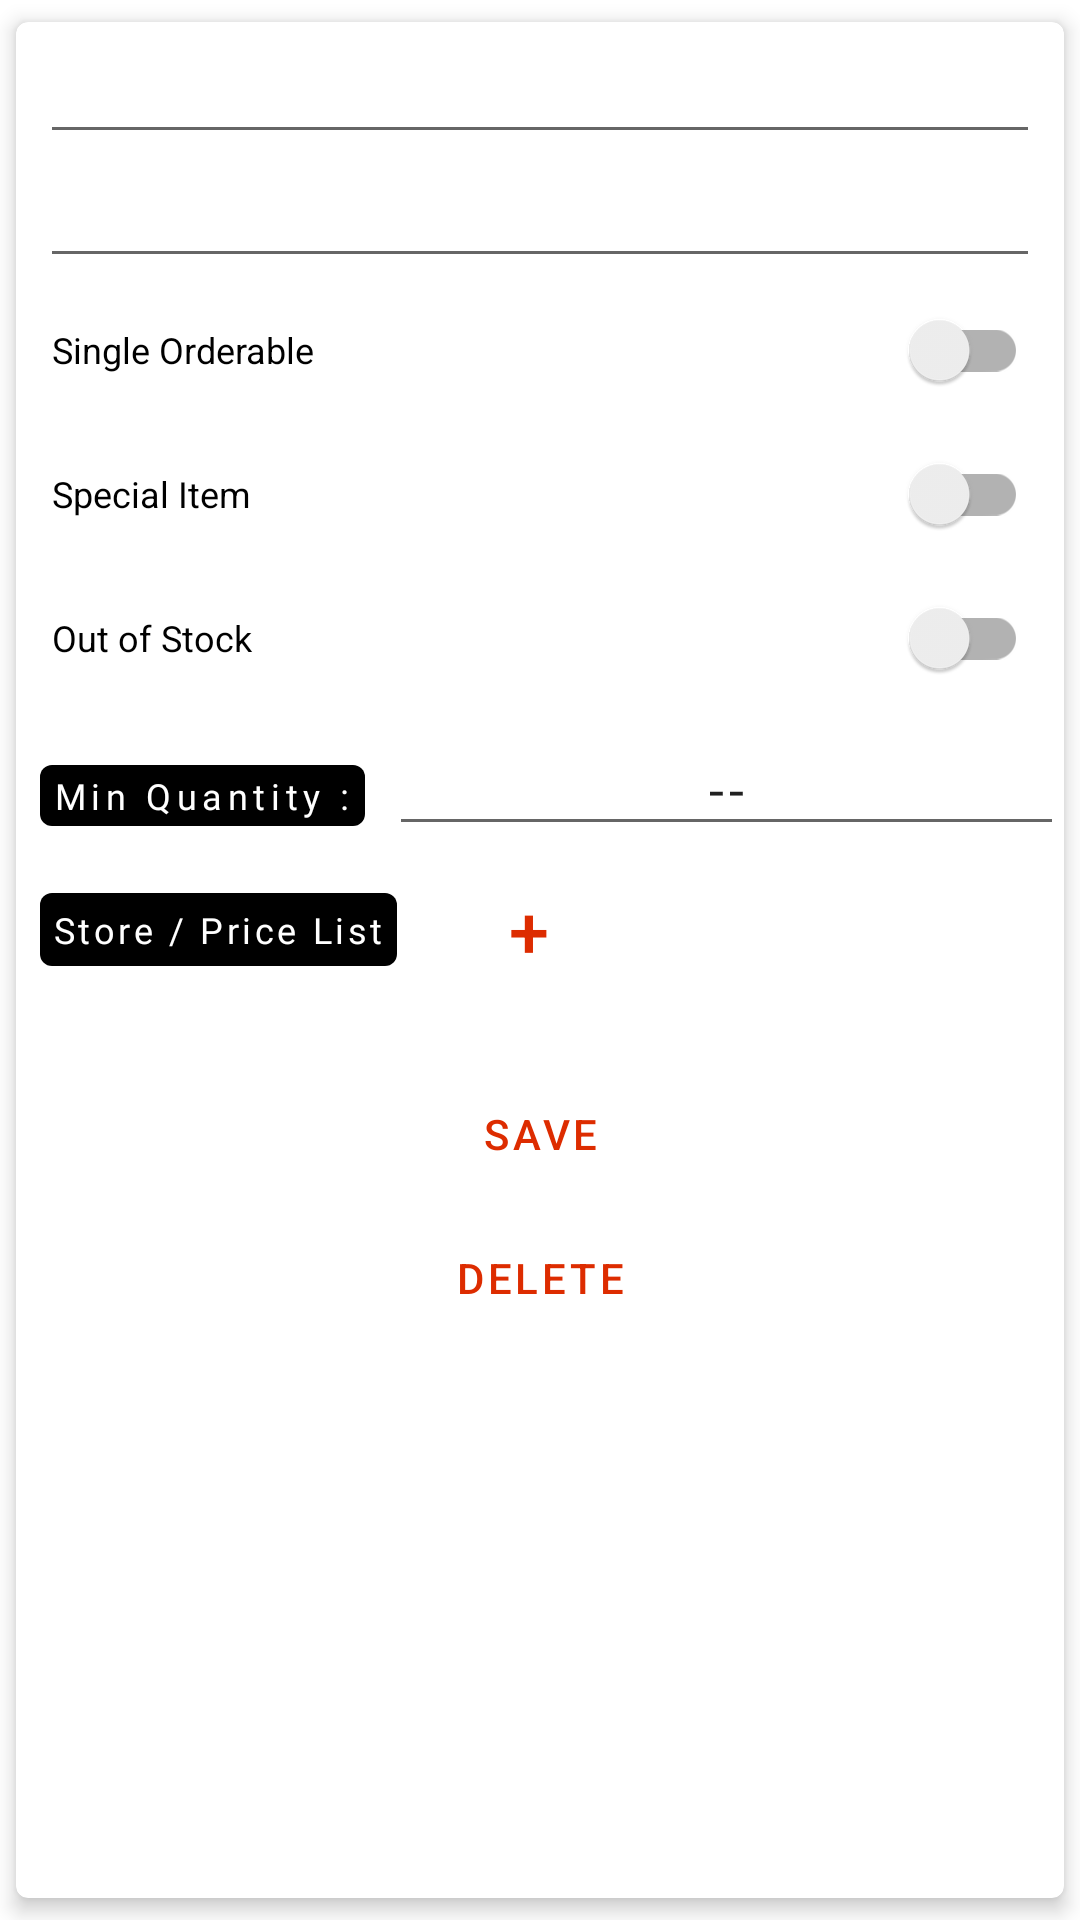

Layout XML and referenced resources for this Android screen:
<!-- AndroidManifest.xml: application theme Theme.StoreToDoor -->
<!-- res/layout/recycler_admin_food_list_all.xml -->
<?xml version="1.0" encoding="utf-8"?>
<com.google.android.material.card.MaterialCardView xmlns:android="http://schemas.android.com/apk/res/android"
    xmlns:app="http://schemas.android.com/apk/res-auto"
    android:layout_width="match_parent"
    android:layout_height="wrap_content"
    android:orientation="vertical"
    app:cardCornerRadius="4dp"
    app:cardElevation="4dp"
    app:cardUseCompatPadding="true">

    <androidx.constraintlayout.widget.ConstraintLayout
        android:layout_width="match_parent"
        android:layout_height="match_parent">

        <EditText
            android:id="@+id/food_name"
            android:layout_width="match_parent"
            android:layout_height="wrap_content"
            android:layout_gravity="start"
            android:layout_marginStart="8dp"
            android:layout_marginEnd="8dp"
            android:gravity="start"
            android:importantForAutofill="no"
            android:inputType="textNoSuggestions"
            android:textColor="@color/black"
            android:textSize="20sp"
            app:layout_constraintStart_toStartOf="parent"
            app:layout_constraintTop_toTopOf="parent" />

        <EditText
            android:id="@+id/food_desc"
            android:layout_width="match_parent"
            android:layout_height="wrap_content"
            android:layout_marginStart="8dp"
            android:layout_marginTop="8dp"
            android:layout_marginEnd="8dp"
            android:singleLine="false"
            android:importantForAutofill="no"
            android:inputType="textNoSuggestions|textMultiLine"
            android:textSize="12sp"
            app:layout_constraintHorizontal_bias="0.0"
            app:layout_constraintStart_toStartOf="parent"
            app:layout_constraintTop_toBottomOf="@+id/food_name" />

        <androidx.appcompat.widget.SwitchCompat
            android:id="@+id/singleOrderable"
            android:layout_width="match_parent"
            android:layout_height="wrap_content"
            android:layout_marginStart="12dp"
            android:layout_marginEnd="12dp"
            android:gravity="start|center_vertical"
            android:paddingTop="2dp"
            android:paddingBottom="2dp"
            android:text="@string/single_orderable"
            android:textSize="12sp"
            android:visibility="visible"
            app:layout_constraintStart_toStartOf="parent"
            app:layout_constraintTop_toBottomOf="@+id/food_desc" />

        <androidx.appcompat.widget.SwitchCompat
            android:id="@+id/special_switch"
            android:layout_width="match_parent"
            android:layout_height="wrap_content"
            android:layout_marginStart="12dp"
            android:layout_marginEnd="12dp"
            android:gravity="start|center_vertical"
            android:paddingTop="2dp"
            android:paddingBottom="2dp"
            android:text="@string/special_item"
            android:textSize="12sp"
            android:visibility="visible"
            app:layout_constraintStart_toStartOf="parent"
            app:layout_constraintTop_toBottomOf="@+id/singleOrderable" />

        <androidx.appcompat.widget.SwitchCompat
            android:id="@+id/out_of_stock"
            android:layout_width="match_parent"
            android:layout_height="wrap_content"
            android:layout_marginStart="12dp"
            android:layout_marginEnd="12dp"
            android:gravity="start|center_vertical"
            android:paddingTop="2dp"
            android:paddingBottom="2dp"
            android:text="@string/out_of_stock"
            android:textSize="12sp"
            android:visibility="visible"
            app:layout_constraintStart_toStartOf="parent"
            app:layout_constraintTop_toBottomOf="@+id/special_switch" />


        <LinearLayout
            android:id="@+id/quantity_layout1"
            android:layout_width="match_parent"
            android:layout_height="wrap_content"
            android:orientation="horizontal"
            app:layout_constraintStart_toStartOf="parent"
            app:layout_constraintTop_toBottomOf="@+id/out_of_stock">

        </LinearLayout>

        <LinearLayout
            android:id="@+id/quantity_layout2"
            android:layout_width="match_parent"
            android:layout_height="wrap_content"
            android:layout_marginTop="4dp"
            android:orientation="horizontal"
            app:layout_constraintStart_toStartOf="parent"
            app:layout_constraintTop_toBottomOf="@+id/quantity_layout1">

            <TextView
                android:layout_width="wrap_content"
                android:layout_height="wrap_content"
                android:layout_marginStart="8dp"
                android:layout_marginEnd="8dp"
                android:background="@drawable/black_round"
                android:fontFamily="@font/sumac_timber"
                android:importantForAutofill="no"
                android:letterSpacing=".155"
                android:paddingTop="2dp"
                android:paddingBottom="2dp"
                android:text="@string/min_quantity"
                android:textColor="@color/white"
                android:textSize="12sp" />

            <EditText
                android:id="@+id/min_quantity"
                android:layout_width="match_parent"
                android:layout_height="wrap_content"
                android:fontFamily="@font/bangers"
                android:gravity="center"
                android:inputType="numberSigned"
                android:letterSpacing=".1"
                android:text="@string/_10" />

        </LinearLayout>

        <LinearLayout
            android:id="@+id/quantity_layout3"
            android:layout_width="match_parent"
            android:layout_height="wrap_content"
            android:layout_marginStart="8dp"
            android:orientation="horizontal"
            app:layout_constraintStart_toStartOf="parent"
            app:layout_constraintTop_toBottomOf="@+id/quantity_layout2">

            <TextView
                android:id="@+id/textView"
                android:layout_width="wrap_content"
                android:layout_height="wrap_content"
                android:layout_gravity="center"
                android:background="@drawable/black_round"
                android:fontFamily="@font/sumac_timber"
                android:gravity="center"
                android:letterSpacing=".1"
                android:text="@string/store_list"
                android:textColor="@color/white"
                android:textSize="12sp" />

            <Button
                android:id="@+id/add_stores"
                style="@style/Widget.MaterialComponents.Button.OutlinedButton"
                android:layout_width="56dp"
                android:layout_height="56dp"
                android:layout_gravity="center"
                android:layout_marginStart="16dp"
                android:gravity="center"
                android:text="@string/_plus"
                android:textSize="24sp" />

        </LinearLayout>

        <androidx.recyclerview.widget.RecyclerView
            android:id="@+id/store_list"
            android:layout_width="match_parent"
            android:layout_height="wrap_content"
            android:layout_marginStart="8dp"
            android:layout_marginTop="8dp"
            android:layout_marginEnd="8dp"
            app:layout_constraintStart_toStartOf="parent"
            app:layout_constraintTop_toBottomOf="@+id/quantity_layout3" />

        <Button
            android:id="@+id/save_food_details"
            style="@style/Widget.MaterialComponents.Button.OutlinedButton"
            android:layout_width="match_parent"
            android:layout_height="wrap_content"
            android:layout_marginStart="4dp"
            android:layout_marginEnd="4dp"
            android:layout_marginTop="8dp"
            android:text="@string/save"
            app:layout_constraintStart_toStartOf="parent"
            app:layout_constraintTop_toBottomOf="@+id/store_list" />

        <Button
            android:id="@+id/del_food_details"
            style="@style/Widget.MaterialComponents.Button.OutlinedButton"
            android:layout_width="match_parent"
            android:layout_height="wrap_content"
            android:layout_marginStart="4dp"
            android:layout_marginEnd="4dp"
            android:text="@string/delete"
            app:layout_constraintStart_toStartOf="parent"
            app:layout_constraintTop_toBottomOf="@+id/save_food_details" />

    </androidx.constraintlayout.widget.ConstraintLayout>

</com.google.android.material.card.MaterialCardView>
<!-- resources referenced by this layout -->
<resources>
  <color name="black">#FF000000</color>
  <color name="white">#FFFFFFFF</color>
  <!-- drawable black_round (drawable) -->
  <?xml version="1.0" encoding="utf-8"?>
  <shape xmlns:android="http://schemas.android.com/apk/res/android"
      android:shape="rectangle">
  
      <solid android:color="@color/black" />
      <corners android:radius="4dp" />
      <padding
          android:bottom="4dp"
          android:left="4dp"
          android:right="4dp"
          android:top="4dp" />
  </shape>
  <string name="_10">--</string>
  <string name="_plus">+</string>
  <string name="delete">Delete</string>
  <string name="min_quantity">Min Quantity :</string>
  <string name="out_of_stock">Out of Stock</string>
  <string name="save">Save</string>
  <string name="single_orderable">Single Orderable</string>
  <string name="special_item">Special Item</string>
  <string name="store_list">Store / Price List</string>
  <style name="Theme.StoreToDoor" parent="Theme.MaterialComponents.Light.DarkActionBar">
          <item name="colorPrimary">@color/primary_primary</item>
          <item name="colorPrimaryVariant">@color/primary_dark</item>
          <item name="colorOnPrimary">@color/white</item>
          <item name="colorSecondary">@color/secondary_primary</item>
          <item name="colorSecondaryVariant">@color/secondary_dark</item>
          <item name="colorOnSecondary">@color/white</item>
          <item name="android:statusBarColor">?attr/colorPrimaryVariant</item>
          <item name="otpViewStyle">@style/OtpWidget.OtpView</item>
      </style>
  <color name="primary_primary">#dd2c00</color>
  <color name="primary_dark">#a30000</color>
  <color name="secondary_primary">#263238</color>
  <color name="secondary_dark">#000a12</color>
</resources>
